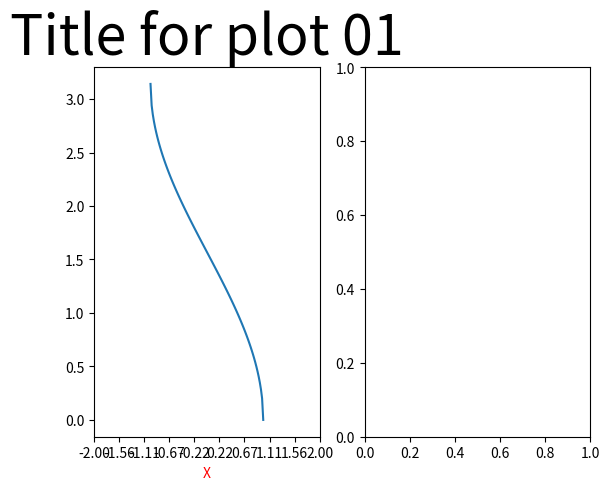

Write Python code to recreate this figure.
import numpy as np
import matplotlib.pyplot as plt

# prepare some data
x = np.linspace(-1, 1, num=100)
y = np.arccos(x)

figure, axes = plt.subplots(1, 2, constrained_layout=False)

axes[0].plot(x, y)
axes[0].set_title("Title for plot 01", fontsize=40)
axes[0].set_xlabel("X", color="red")
axes[0].set_xlim([-2, 2])
ticks = np.linspace(-2, 2, num=10)
axes[0].set_xticks(ticks)
axes[0].set_xticklabels([f"{value:.2f}" for value in ticks])

plt.show()
